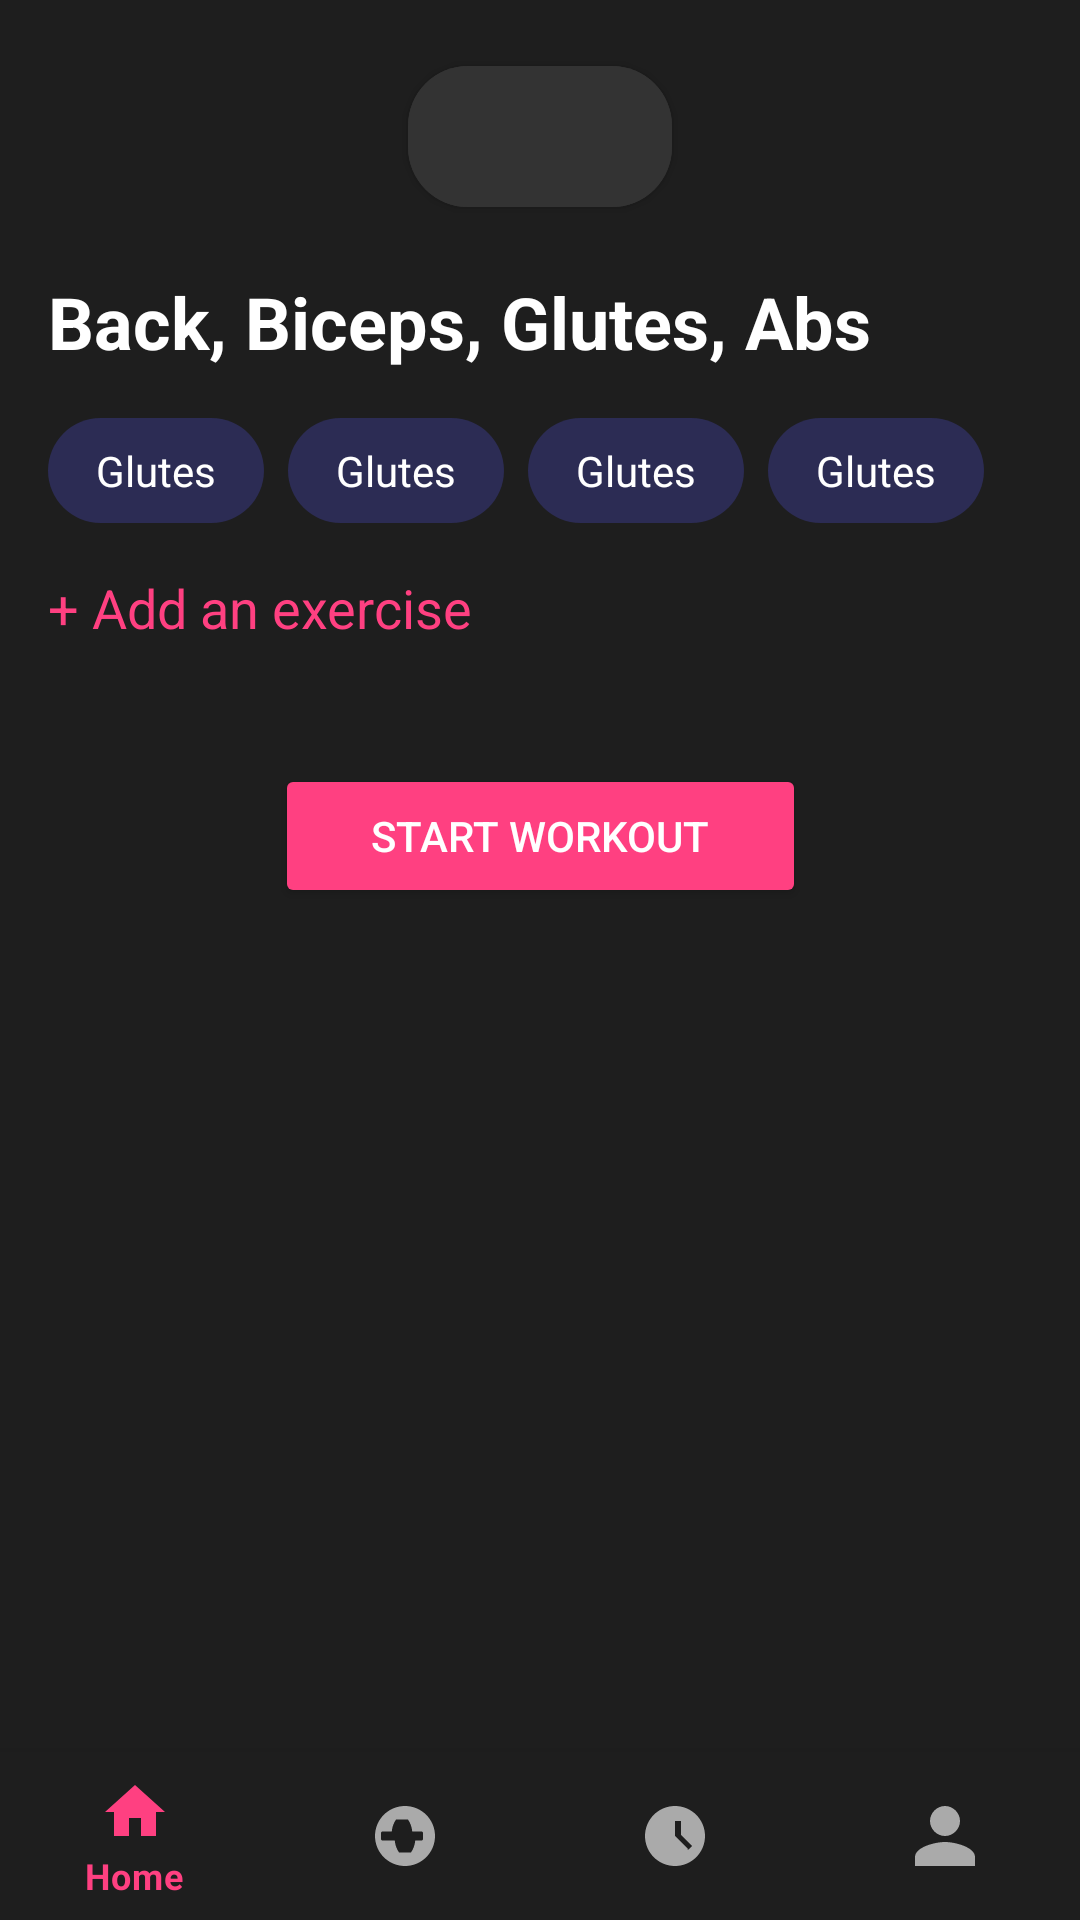

Write the Android layout XML for this screen, with the resource values it uses.
<!-- AndroidManifest.xml: application theme Theme.FitLife -->
<!-- res/layout/activity_workout_player.xml -->
<?xml version="1.0" encoding="utf-8"?>

<androidx.constraintlayout.widget.ConstraintLayout xmlns:android="http://schemas.android.com/apk/res/android"
    xmlns:app="http://schemas.android.com/apk/res-auto"
    xmlns:tools="http://schemas.android.com/tools"
    android:layout_width="match_parent"
    android:layout_height="match_parent"
    android:background="#1E1E1E">

    <ScrollView
        android:layout_width="match_parent"
        android:layout_height="0dp"
        app:layout_constraintTop_toTopOf="parent"
        app:layout_constraintBottom_toTopOf="@+id/bottom_navigation">

        <androidx.constraintlayout.widget.ConstraintLayout
            android:layout_width="match_parent"
            android:layout_height="wrap_content"
            android:padding="16dp">

            <com.google.android.material.button.MaterialButton
                android:id="@+id/btnUserPlan"
                android:layout_width="wrap_content"
                android:layout_height="wrap_content"
                app:layout_constraintStart_toStartOf="parent"
                app:layout_constraintEnd_toEndOf="parent"
                app:layout_constraintTop_toTopOf="parent"
                android:backgroundTint="#333333"
                android:textColor="@android:color/white"
                app:cornerRadius="20dp"
                tools:text="JESSE'S PLAN >"/>

            <TextView
                android:id="@+id/tvTitle"
                android:layout_width="wrap_content"
                android:layout_height="wrap_content"
                android:text="Back, Biceps, Glutes, Abs"
                android:textColor="@android:color/white"
                android:textSize="24sp"
                android:textStyle="bold"
                android:layout_marginTop="16dp"
                app:layout_constraintTop_toBottomOf="@id/btnUserPlan"
                app:layout_constraintStart_toStartOf="parent" />

            <HorizontalScrollView
                android:id="@+id/hsvBodyParts"
                android:layout_width="0dp"
                android:layout_height="wrap_content"
                android:scrollbars="none"
                app:layout_constraintTop_toBottomOf="@id/tvTitle"
                app:layout_constraintStart_toStartOf="parent"
                app:layout_constraintEnd_toEndOf="parent"
                android:layout_marginTop="16dp">

                <LinearLayout
                    android:layout_width="wrap_content"
                    android:layout_height="wrap_content"
                    android:orientation="horizontal">

                    
                    <include layout="@layout/item_body_part" />
                    <include layout="@layout/item_body_part" />
                    <include layout="@layout/item_body_part" />
                    <include layout="@layout/item_body_part" />

                </LinearLayout>
            </HorizontalScrollView>

            <TextView
                android:id="@+id/tvAddExercise"
                android:layout_width="wrap_content"
                android:layout_height="wrap_content"
                android:text="+ Add an exercise"
                android:textColor="#FF4081"
                android:textSize="18sp"
                android:layout_marginTop="16dp"
                app:layout_constraintTop_toBottomOf="@id/hsvBodyParts"
                app:layout_constraintStart_toStartOf="parent"/>

            <androidx.recyclerview.widget.RecyclerView
                android:id="@+id/rvExercises"
                android:layout_width="0dp"
                android:layout_height="wrap_content"
                android:layout_marginTop="16dp"
                app:layout_constraintTop_toBottomOf="@id/tvAddExercise"
                app:layout_constraintStart_toStartOf="parent"
                app:layout_constraintEnd_toEndOf="parent"
                tools:listitem="@layout/item_exercise"/>

            <Button
                android:id="@+id/btnStartWorkout"
                android:layout_width="wrap_content"
                android:layout_height="wrap_content"
                android:text="Start Workout"
                android:backgroundTint="#FF4081"
                android:textColor="@android:color/white"
                android:layout_marginTop="24dp"
                app:layout_constraintTop_toBottomOf="@id/rvExercises"
                app:layout_constraintStart_toStartOf="parent"
                app:layout_constraintEnd_toEndOf="parent"
                app:layout_constraintBottom_toBottomOf="parent"
                android:paddingHorizontal="32dp"
                android:paddingVertical="12dp"/>
        </androidx.constraintlayout.widget.ConstraintLayout>
    </ScrollView>

    <com.google.android.material.bottomnavigation.BottomNavigationView
        android:id="@+id/bottom_navigation"
        android:layout_width="match_parent"
        android:layout_height="wrap_content"
        android:background="#1E1E1E"
        app:itemIconTint="@color/bottom_nav_color"
        app:itemTextColor="@color/bottom_nav_color"
        app:layout_constraintBottom_toBottomOf="parent"
        app:layout_constraintStart_toStartOf="parent"
        app:layout_constraintEnd_toEndOf="parent"
        app:menu="@menu/bottom_nav_menu" />

</androidx.constraintlayout.widget.ConstraintLayout>
<!-- res/layout/item_body_part.xml (included above) -->
<?xml version="1.0" encoding="utf-8"?>

<TextView xmlns:android="http://schemas.android.com/apk/res/android"
    android:layout_width="wrap_content"
    android:layout_height="wrap_content"
    android:layout_marginEnd="8dp"
    android:background="@drawable/bg_workout_card"
    android:paddingHorizontal="16dp"
    android:paddingVertical="8dp"
    android:text="Glutes"
    android:textColor="@android:color/white" />
<!-- res/layout/item_exercise.xml (included above) -->
<?xml version="1.0" encoding="utf-8"?>

<androidx.constraintlayout.widget.ConstraintLayout xmlns:android="http://schemas.android.com/apk/res/android"
    xmlns:app="http://schemas.android.com/apk/res-auto"
    android:layout_width="match_parent"
    android:layout_height="wrap_content"
    android:paddingVertical="8dp"
    android:clickable="true"
    android:focusable="true"
    android:background="?attr/selectableItemBackground">

    <ImageView
        android:id="@+id/ivExercise"
        android:layout_width="80dp"
        android:layout_height="80dp"
        android:scaleType="centerCrop"
        android:src="@drawable/ic_fitness"
        app:layout_constraintStart_toStartOf="parent"
        app:layout_constraintTop_toTopOf="parent" />

    <ImageView
        android:id="@+id/ivBodyPart"
        android:layout_width="40dp"
        android:layout_height="40dp"
        android:src="@drawable/ic_fitness"
        app:layout_constraintTop_toBottomOf="@id/ivExercise"
        app:layout_constraintStart_toStartOf="@id/ivExercise"
        app:layout_constraintEnd_toEndOf="@id/ivExercise"
        android:layout_marginTop="4dp"/>

    <TextView
        android:id="@+id/tvExerciseName"
        android:layout_width="0dp"
        android:layout_height="wrap_content"
        android:layout_marginStart="16dp"
        android:text="Dumbbell Row"
        android:textColor="@android:color/white"
        android:textSize="18sp"
        android:textStyle="bold"
        app:layout_constraintStart_toEndOf="@id/ivExercise"
        app:layout_constraintTop_toTopOf="@id/ivExercise"
        app:layout_constraintEnd_toEndOf="parent"
        app:layout_constraintBottom_toTopOf="@+id/tvSetsReps"/>

    <TextView
        android:id="@+id/tvSetsReps"
        android:layout_width="0dp"
        android:layout_height="wrap_content"
        android:text="4 sets"
        android:textColor="@android:color/darker_gray"
        android:textSize="16sp"
        app:layout_constraintStart_toStartOf="@id/tvExerciseName"
        app:layout_constraintTop_toBottomOf="@id/tvExerciseName"
        app:layout_constraintEnd_toEndOf="parent"
        app:layout_constraintBottom_toBottomOf="@id/ivExercise"/>

</androidx.constraintlayout.widget.ConstraintLayout>
<!-- resources referenced by this layout -->
<resources>
  <!-- drawable bg_workout_card (drawable) -->
  <?xml version="1.0" encoding="utf-8"?>
  
  <shape xmlns:android="http://schemas.android.com/apk/res/android"
      android:shape="rectangle">
      <solid android:color="#2C2C54" />
      <corners android:radius="20dp" />
  </shape>
  <!-- drawable ic_fitness (drawable) -->
  <?xml version="1.0" encoding="utf-8"?>
  
  <vector xmlns:android="http://schemas.android.com/apk/res/android"
      android:width="24dp"
      android:height="24dp"
      android:viewportWidth="24"
      android:viewportHeight="24">
  
    <path
        android:fillColor="#000000"
        android:pathData="M12,2C6.48,2 2,6.48 2,12s4.48,10 10,10 10,-4.48 10,-10S17.52,2 12,2zM18.5,13h-3.09c-0.12,2.21 -1.9,4 -4.17,4s-4.05,-1.79 -4.17,-4H4.5c-0.28,0 -0.5,-0.22 -0.5,-0.5s0.22,-0.5 0.5,-0.5h2.1c0.33,-4.53 4.09,-8 8.4,-8s8.07,3.47 8.4,8h2.1c0.28,0 0.5,0.22 0.5,0.5s-0.22,0.5 -0.5,0.5z" />
  
  </vector>
  <style name="Theme.FitLife" parent="Theme.MaterialComponents.DayNight.NoActionBar">
          
          <item name="colorPrimary">@color/mint_primary</item>
          <item name="colorSecondary">@color/navy_primary</item>
  
          
          <item name="android:windowBackground">@color/bg_light</item>
          <item name="colorSurface">@color/surface_white</item>
  
          
          <item name="materialCardViewStyle">@style/Widget.FitLife.Card</item>
          <item name="materialButtonStyle">@style/Widget.FitLife.Button</item>
      </style>
  <color name="mint_primary">#66D298</color>
  <color name="navy_primary">#1D2A44</color>
  <color name="bg_light">#F8F9FA</color>
  <color name="surface_white">#FFFFFF</color>
  <style name="Widget.FitLife.Card" parent="Widget.MaterialComponents.CardView">
          <item name="cardCornerRadius">16dp</item>
          <item name="cardElevation">4dp</item>
      </style>
  <style name="Widget.FitLife.Button" parent="Widget.MaterialComponents.Button">
          <item name="cornerRadius">16dp</item>
          <item name="android:padding">14dp</item>
      </style>
</resources>
